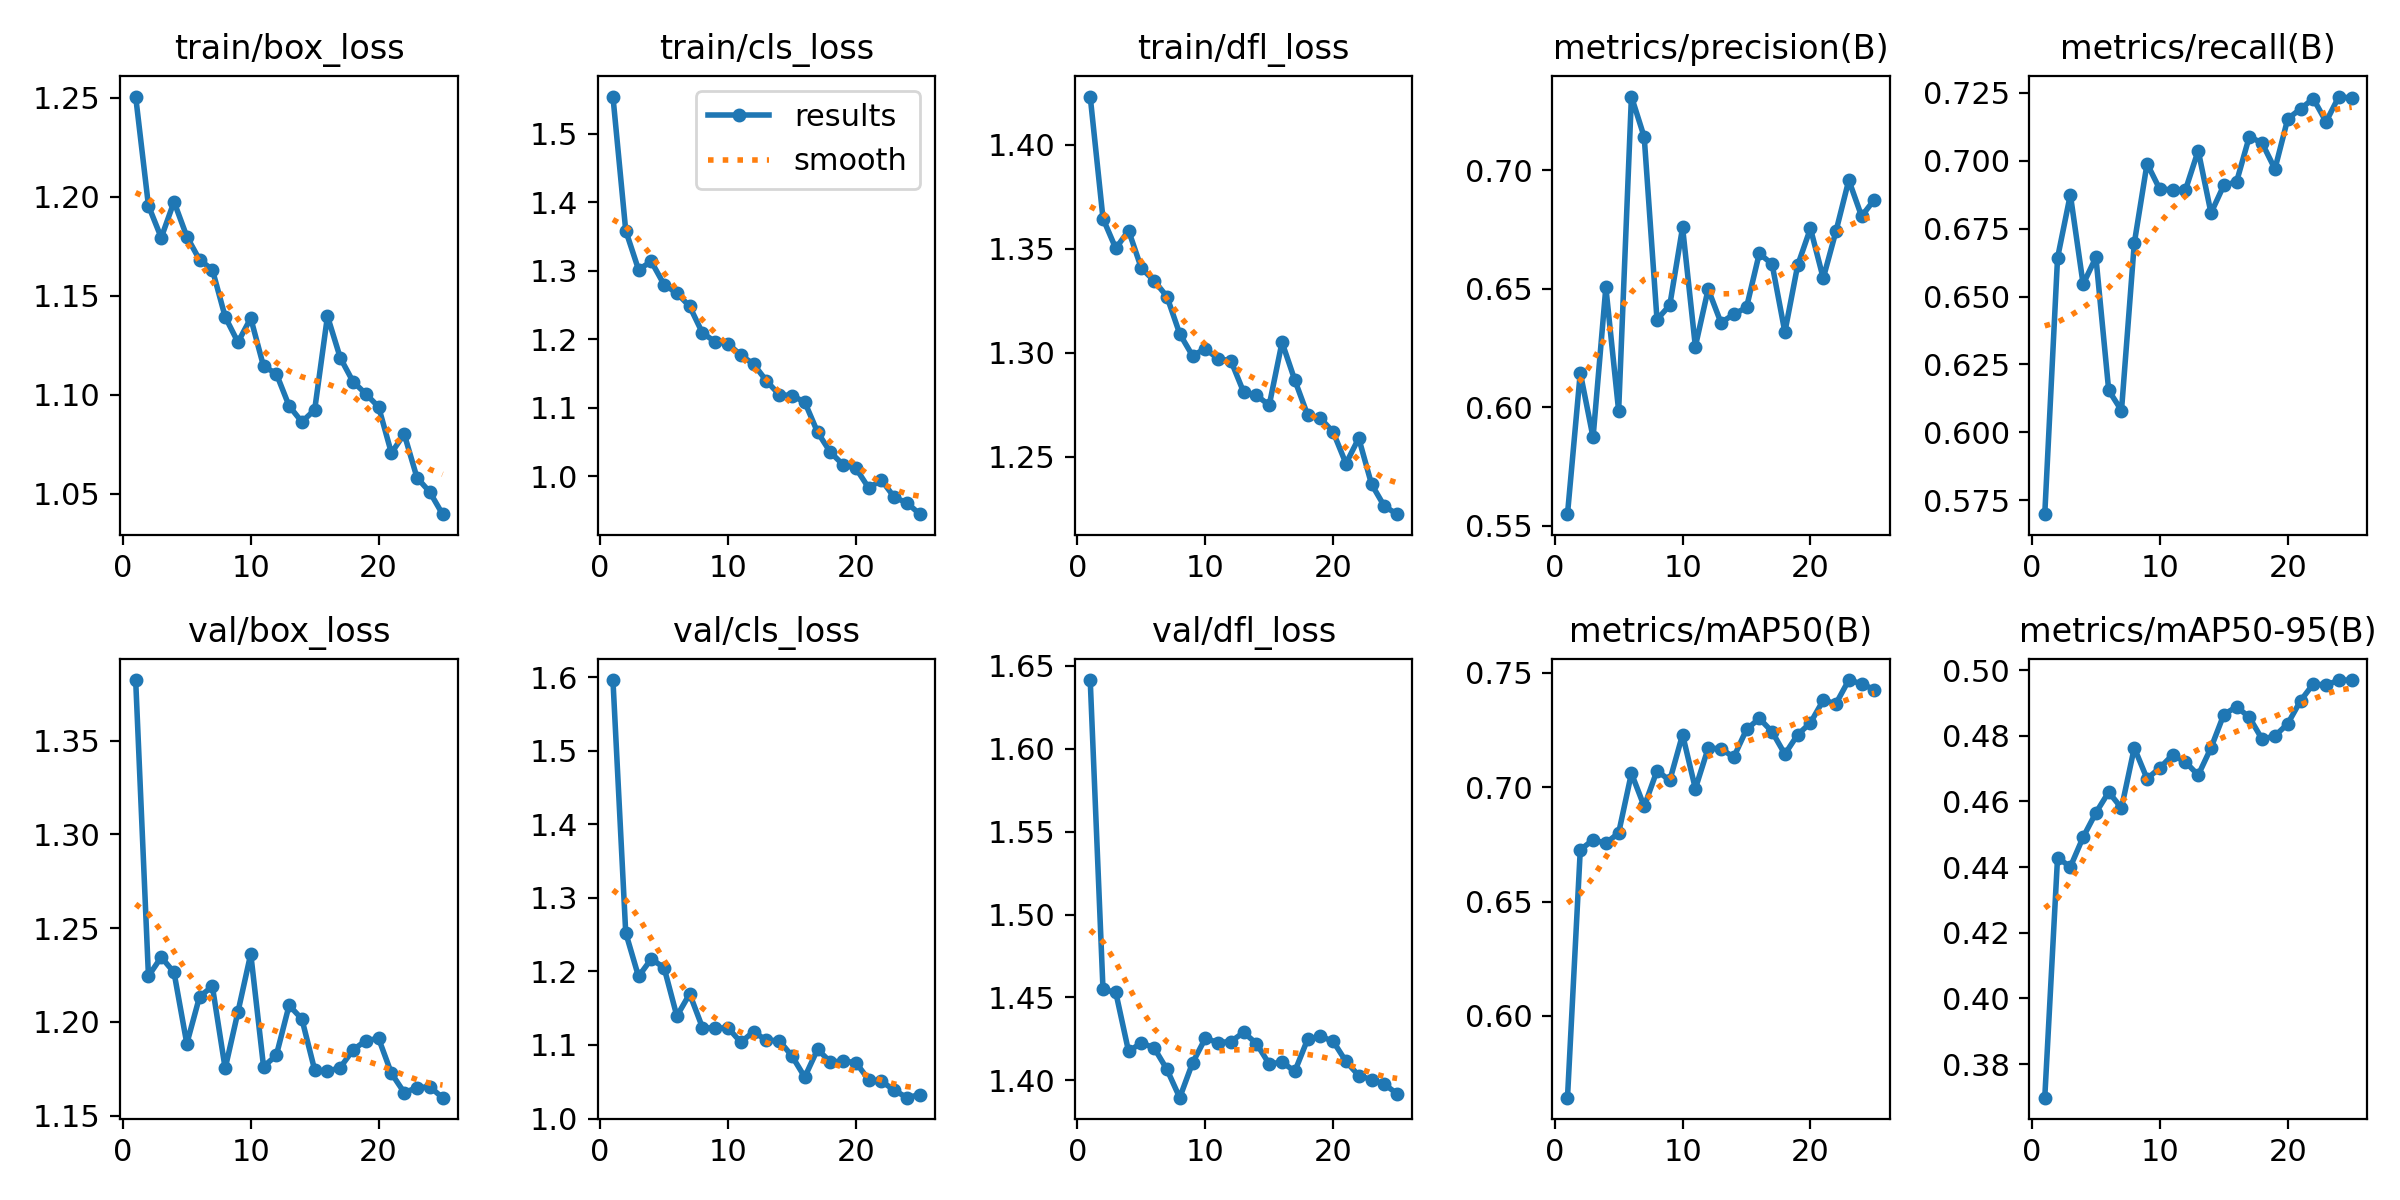

The table this chart was drawn from, first rows:
epoch, time, train/box_loss, train/cls_loss, train/dfl_loss, metrics/precision(B), metrics/recall(B), metrics/mAP50(B), metrics/mAP50-95(B), val/box_loss, val/cls_loss, val/dfl_loss, lr/pg0, lr/pg1, lr/pg2
1, 365.5, 1.251, 1.554, 1.423, 0.5549, 0.5699, 0.5643, 0.3698, 1.382, 1.596, 1.641, 0.0001665, 0.0001665, 0.06688
2, 660.3, 1.195, 1.359, 1.365, 0.6146, 0.6642, 0.6726, 0.4429, 1.224, 1.252, 1.455, 0.0003199, 0.0003199, 0.0337
3, 898.7, 1.179, 1.302, 1.35, 0.5872, 0.6875, 0.677, 0.4401, 1.235, 1.193, 1.453, 0.0004602, 0.0004602, 0.0005027
4, 1145, 1.197, 1.314, 1.359, 0.6506, 0.6545, 0.6755, 0.4491, 1.226, 1.217, 1.417, 0.0004406, 0.0004406, 0.0004406
5, 1369, 1.18, 1.28, 1.341, 0.5985, 0.6644, 0.68, 0.4566, 1.188, 1.205, 1.423, 0.0004208, 0.0004208, 0.0004208
6, 1592, 1.168, 1.267, 1.335, 0.7312, 0.6155, 0.706, 0.4629, 1.213, 1.139, 1.42, 0.000401, 0.000401, 0.000401
7, 1815, 1.163, 1.248, 1.327, 0.7141, 0.608, 0.6916, 0.458, 1.219, 1.169, 1.407, 0.0003812, 0.0003812, 0.0003812
8, 2039, 1.139, 1.209, 1.309, 0.637, 0.6696, 0.7072, 0.4763, 1.175, 1.124, 1.39, 0.0003614, 0.0003614, 0.0003614
9, 2262, 1.127, 1.196, 1.299, 0.6431, 0.699, 0.7029, 0.4669, 1.205, 1.123, 1.411, 0.0003416, 0.0003416, 0.0003416
10, 2486, 1.139, 1.194, 1.302, 0.676, 0.6894, 0.7229, 0.4702, 1.236, 1.123, 1.425, 0.0003218, 0.0003218, 0.0003218
11, 2710, 1.114, 1.177, 1.297, 0.6256, 0.6894, 0.6993, 0.4742, 1.176, 1.104, 1.423, 0.000302, 0.000302, 0.000302
12, 2934, 1.111, 1.164, 1.296, 0.6499, 0.6892, 0.717, 0.472, 1.182, 1.118, 1.423, 0.0002822, 0.0002822, 0.0002822
13, 3158, 1.094, 1.14, 1.281, 0.6357, 0.7037, 0.7168, 0.468, 1.209, 1.106, 1.429, 0.0002624, 0.0002624, 0.0002624
14, 3381, 1.086, 1.119, 1.28, 0.6392, 0.6807, 0.713, 0.4763, 1.202, 1.106, 1.422, 0.0002426, 0.0002426, 0.0002426
15, 3604, 1.092, 1.118, 1.275, 0.6421, 0.6909, 0.7252, 0.4865, 1.174, 1.085, 1.41, 0.0002228, 0.0002228, 0.0002228
16, 3821, 1.14, 1.109, 1.305, 0.6649, 0.6923, 0.73, 0.4889, 1.174, 1.056, 1.411, 0.000203, 0.000203, 0.000203
17, 4037, 1.119, 1.065, 1.287, 0.6604, 0.7089, 0.7242, 0.4856, 1.176, 1.094, 1.405, 0.0001832, 0.0001832, 0.0001832
18, 4253, 1.107, 1.035, 1.27, 0.6317, 0.7065, 0.7144, 0.4789, 1.185, 1.077, 1.425, 0.0001634, 0.0001634, 0.0001634
19, 4474, 1.1, 1.017, 1.269, 0.6599, 0.697, 0.7229, 0.48, 1.19, 1.078, 1.427, 0.0001436, 0.0001436, 0.0001436
20, 4691, 1.094, 1.012, 1.262, 0.6755, 0.7154, 0.7281, 0.4837, 1.191, 1.076, 1.424, 0.0001238, 0.0001238, 0.0001238
21, 4907, 1.071, 0.9832, 1.247, 0.6545, 0.7191, 0.7379, 0.4907, 1.173, 1.053, 1.411, 0.000104, 0.000104, 0.000104
22, 5124, 1.08, 0.9947, 1.259, 0.6744, 0.7228, 0.7365, 0.4958, 1.162, 1.051, 1.403, 8.42e-05, 8.42e-05, 8.42e-05
23, 5340, 1.058, 0.9697, 1.237, 0.6959, 0.7144, 0.7468, 0.4955, 1.165, 1.038, 1.401, 6.44e-05, 6.44e-05, 6.44e-05
24, 5557, 1.051, 0.9613, 1.226, 0.6806, 0.7236, 0.7452, 0.497, 1.165, 1.028, 1.398, 4.46e-05, 4.46e-05, 4.46e-05
25, 5773, 1.04, 0.9449, 1.222, 0.6877, 0.723, 0.7426, 0.497, 1.16, 1.033, 1.392, 2.48e-05, 2.48e-05, 2.48e-05
